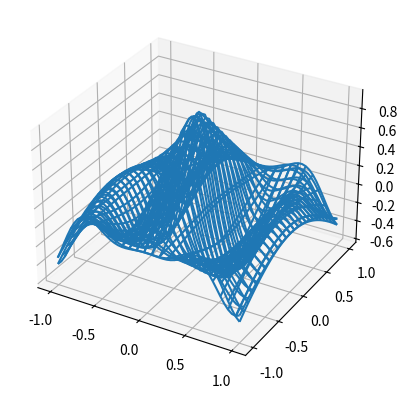

This chart was generated by the following Python code: (Note: this script raises an exception after producing the figure.)
from __future__ import print_function
"""
A very simple 'animation' of a 3D plot
"""
from mpl_toolkits.mplot3d import axes3d
import matplotlib.pyplot as plt
import numpy as np
import time


def generate(X, Y, phi):
    R = 1 - np.sqrt(X**2 + Y**2)
    return np.cos(2 * np.pi * X + phi) * R

fig = plt.figure()
ax = fig.add_subplot(111, projection='3d')

xs = np.linspace(-1, 1, 50)
ys = np.linspace(-1, 1, 50)
X, Y = np.meshgrid(xs, ys)
Z = generate(X, Y, 0.0)

wframe = None
tstart = time.time()
for phi in np.linspace(0, 360 / 2 / np.pi, 100):

    oldcol = wframe

    Z = generate(X, Y, phi)
    wframe = ax.plot_wireframe(X, Y, Z, rstride=2, cstride=2)

    # Remove old line collection before drawing
    if oldcol is not None:
        ax.collections.remove(oldcol)

    plt.pause(.001)

print('FPS: %f' % (100 / (time.time() - tstart)))